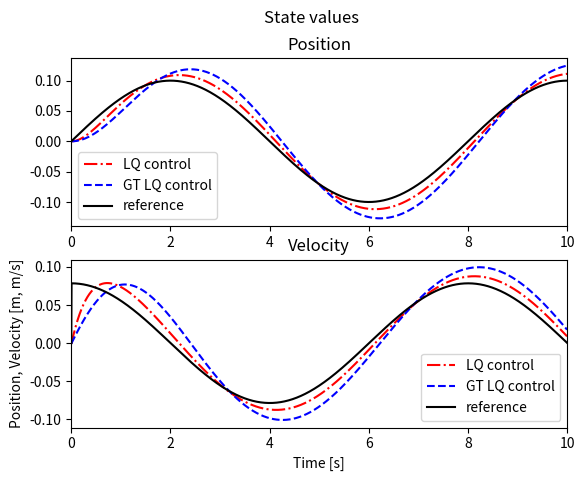
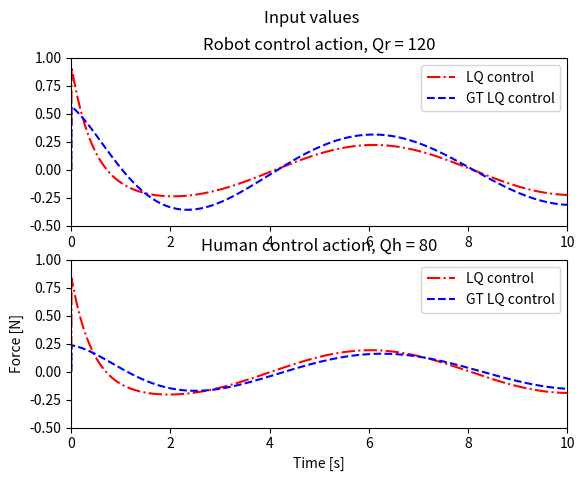
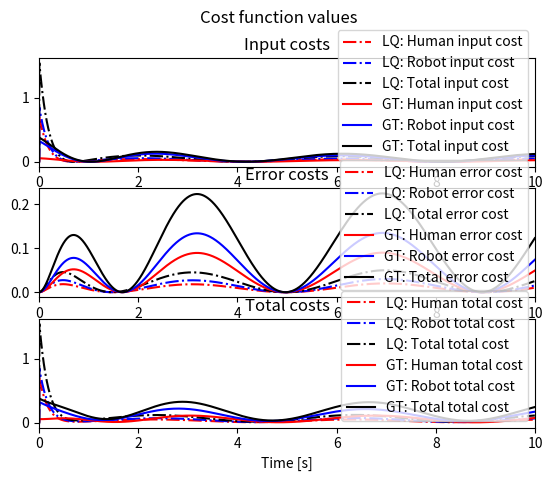

The matplotlib source for these figures, in order:
# CASE 1: Solve coupled riccati equations #

import numpy as np
import scipy.linalg as cp
import matplotlib.pyplot as plt



class DynamicsModel:
    def __init__(self, A, B, I, D):
        self.A = A
        self.B = B
        self.I = I
        self.D = D

    def RK4(self, x, u, uh, h):
        k1 = h * self.xdot(x, u, uh)
        k2 = h * self.xdot(x + 0.5 * k1, u, uh)
        k3 = h * self.xdot(x + 0.5 * k2, u, uh)
        k4 = h * self.xdot(x + k3, u, uh)

        # Update next value of y
        x_new = x + (1.0 / 6.0) * (k1 + 2 * k2 + 2 * k3 + k4)
        return x_new

    def xdot(self, x, u, uh):
         return np.matmul(self.A, x) + np.matmul(self.B, np.array([u+uh]))

    def solve_coupled_riccati(self, S, Q, Qh, P0, Ph0, it):
        P_it = np.zeros((it + 1, 2, 2))
        Ph_it = np.zeros((it + 1, 2, 2))
        P_it[0, :, :] = P0
        Ph_it[0, :, :] = Ph0

        for i in range(it):
            # Acl = A - np.matmul(S, (Ph_it[i, :, :] + P_it[i, :, :]))
            Acl = A - np.matmul(S, (Ph_it[i, :, :]))
            Aclh = A - np.matmul(S, (P_it[i, :, :]))
            # eigsAcl, eigsvalc = np.linalg.eig(Acl)
            # print("eigenvalues Acl = ", eigsAcl, "and i = ", i)
            P_it[i + 1, :, :] = cp.solve_continuous_are(Acl, B, Q, R)
            Ph_it[i + 1, :, :] = cp.solve_continuous_are(Aclh, B, Qh, R)

        Ph = Ph_it[it, :, :]
        P = P_it[it, :, :]
        return P, Ph

    def simulate(self, N, h, x0, u0, uh0, C, Qh0, R, r, GT):
        Q = C - Qh0

        # Check which paradigm
        if GT == 0:
            # Plain LQ control, solve riccati equations
            Ph = cp.solve_continuous_are(A, B, Qh0, R)
            # Ph_hat = cp.solve_continuous_are(A, B, Qh_hat, R)
            P = cp.solve_continuous_are(A, B, Q, R)
            # print(Ph.shape, P.shape)

        else:
            # Differential game LQ control, solve coupled riccati equation
            # print(S)
            # Ph_hat = cp.solve_continuous_are(A, B, Qh_hat, R)
            P_LQ = cp.solve_continuous_are(A, B, Q, R)
            Ph_LQ = cp.solve_continuous_are(A, B, Qh0, R)
            S = 1/R * np.matmul(B, B.transpose())


            # Newon-Raphson method
            # (https://link-springer-com.tudelft.idm.oclc.org/content/pdf/10.1007%2Fs10287-006-0030-z.pdf#page=28&zoom=100,-34,154)
            # Use LQ gains as starting point
            # Check stability
            # eigtot, eigv = np.linalg.eig(A - np.matmul(S, (P_LQ + Ph_LQ)))
            # eigr, eigv = np.linalg.eig(A - np.matmul(S, (P_LQ)))
            # eigh, eigv = np.linalg.eig(A - np.matmul(S, (Ph_LQ)))
            # # print("eigenvalues total system LQ, robot and human: ", eigtot, eigr, eigh)

            it = 10
            P, Ph = self.solve_coupled_riccati(S, Q, Qh0, P_LQ, Ph_LQ, it)




        Lh = 1/R*np.matmul(B.transpose(), Ph)
        # Lh_hat = np.matmul(B.transpose(), Ph_hat)
        L = 1/R*np.matmul(B.transpose(), P)
        Lhe = Lh[0,0]
        Lhv = Lh[0,1]
        # print(Lh, Lhe, Lhv)

        # print(Lh, Lh_hat, L)

        # x = np.zeros((2, N + 1))
        x = np.zeros((2, N +1))
        ref = np.zeros((N, 2))
        e = np.zeros((2, N))
        u = np.zeros(N)
        uh = np.zeros(N)
        Jr = np.zeros((N, 3))
        Jq = np.zeros((N, 3))
        Jt = np.zeros((N, 3))
        x[:, 0] = x0
        u[0] = u0
        uh[0] = uh0


        for i in range(N):
            # print(r[i])
            if i > 0:
                ref[i, :] = np.array([r[i], (r[i] - r[i - 1]) / h])
            else:
                ref[i, :] = np.array([r[i], (r[i]) / h])

            # Derive inputs
            e[:, i] = x[:, i] - ref[i, :]
            u[i] = np.matmul(-L, e[:, i])
            uh[i] = np.matmul(-Lh, e[:, i])

            # Cost function values
            Jr[i, 0] = uh[i] ** 2 * R
            Jr[i, 1] = u[i] ** 2 * R
            Jr[i, 2] = Jr[i, 0] + Jr[i, 1]
            Jq[i, 0] = np.matmul(np.matmul(e[:, i].transpose(), Qh0), e[:, i])
            Jq[i, 1] = np.matmul(np.matmul(e[:, i].transpose(), Q), e[:, i])
            Jq[i, 2] = Jq[i, 0] + Jq[i, 1]
            Jt[i, 0] = Jr[i, 0] + Jq[i, 0]
            Jt[i, 1] = Jr[i, 1] + Jq[i, 1]
            Jt[i, 2] = Jr[i, 2] + Jq[i, 2]


            x[:, i + 1] = dynamics_model.RK4(x[:, i], u[i], uh[i], h)

        return u, uh, x, Lhe, Lhv, ref, Jr, Jq, Jt

# Dynamics
I = 6 #kg
D = -0.2 #N/m
# TODO: Note that xd is fixed! If xd_dot =/= 0 this does not work!
A = np.array([ [0, 1],[0, -D/I]])
B = np.array([[0], [1/I]])
Gamma = np.array([[100, 0], [0, 1]])

# Initial values
pos0 = 0
vel0 = 0
x_d = 0.1

# Simulation
time = 10
h = 0.005
N = round(time/h)
T = np.array(range(N)) * h

# Initial values
fs = 1/8
r = x_d * np.sin(2*np.pi*fs*T)

# Simulated Human Settings
# True cost values
Qh_e = 80
Qh_v = 0
Qh0 = np.array([[Qh_e, 0],[0, Qh_v]])

# Estimated cost value
Qh_e_hat = 80
Qh_v_hat = 0
Qh_hat = np.array([[Qh_e_hat, 0],[0, Qh_v_hat]] )

# Robot cost values
Cval = 200
C = np.array( [[Cval, 0],[0, 0]] )
R = np.array([[1]])

# Initial values
x0 = np.array([pos0, vel0])
u0 = 0
uh0 = 0

# Initialize model
dynamics_model = DynamicsModel(A, B, I, D)

figa, (ax1a, ax2a) = plt.subplots(2)
figa.suptitle('State values')
plt.xlabel("Time [s]")
plt.ylabel("Position, Velocity [m, m/s]")

figb, (ax1b, ax2b) = plt.subplots(2)
figb.suptitle('Input values')
plt.xlabel("Time [s]")
plt.ylabel("Force [N]")

figc, (ax1c, ax2c, ax3c) = plt.subplots(3)
figc.suptitle('Cost function values')
plt.xlabel("Time [s]")

# First plot a distinct GT vs LQ response
# Qh0 = np.array([[Qh_e, 0],[0, Qh_v]])
u_LQ0, uh_LQ0, x_LQ0, Lhe_LQ0, Lhv_LQ0, ref, Jr_LQ, Jq_LQ, Jt_LQ = dynamics_model.simulate(N, h, x0, u0, uh0, C, Qh0, R, r, GT=0)
u_GT0, uh_GT0, x_GT0, Lhe_GT0, Lhv_GT0, ref, Jr_GT, Jq_GT, Jt_GT = dynamics_model.simulate(N, h, x0, u0, uh0, C, Qh0, R, r, GT=1)
labels_LQ = "LQ control"
labels_GT = "GT LQ control"

ax1a.plot(T, x_LQ0[0, :-1], 'r-.', label=labels_LQ)
ax1a.plot(T, x_GT0[0, :-1],'b--', label=labels_GT)
ax1a.plot(T, ref[:, 0],'k-', label="reference")
ax1a.set_title("Position")
ax1a.legend()
ax1a.set(xlim=(0,10))
ax2a.plot(T, x_LQ0[1, :-1], 'r-.', label=labels_LQ)
ax2a.plot(T, x_GT0[1, :-1],'b--', label=labels_GT)
ax2a.plot(T, ref[:, 1],'k-', label="reference")
ax2a.set_title("Velocity")
ax2a.set(xlim=(0,10))
ax2a.legend()

ax1b.plot(T, u_LQ0, 'r-.', label=labels_LQ)
ax1b.plot(T, u_GT0,'b--', label=labels_GT)
ax1b.set_title("Robot control action, Qr = " + str(Cval - Qh_e))
ax1b.set(xlim=(0, 10),ylim=(-0.5, 1))
ax1b.legend()
ax2b.plot(T, uh_LQ0, 'r-.', label=labels_LQ)
ax2b.plot(T, uh_GT0,'b--', label=labels_GT)
ax2b.set_title("Human control action, Qh = " + str(Qh_e))
ax2b.set(xlim=(0, 10),ylim=(-0.5, 1))
ax2b.legend()

ax1c.plot(T, Jr_LQ[:, 0], 'r-.', label="LQ: Human input cost")
ax1c.plot(T, Jr_LQ[:, 1], 'b-.', label="LQ: Robot input cost")
ax1c.plot(T, Jr_LQ[:, 2], 'k-.', label="LQ: Total input cost")
ax1c.plot(T, Jr_GT[:, 0], 'r-', label="GT: Human input cost")
ax1c.plot(T, Jr_GT[:, 1], 'b-', label="GT: Robot input cost")
ax1c.plot(T, Jr_GT[:, 2], 'k-', label="GT: Total input cost")
ax1c.set_title("Input costs")
ax1c.set(xlim=(0, 10))
ax1c.legend()
ax2c.plot(T, Jq_LQ[:, 0], 'r-.', label="LQ: Human error cost")
ax2c.plot(T, Jq_LQ[:, 1], 'b-.', label="LQ: Robot error cost")
ax2c.plot(T, Jq_LQ[:, 2], 'k-.', label="LQ: Total error cost")
ax2c.plot(T, Jq_GT[:, 0], 'r-', label="GT: Human error cost")
ax2c.plot(T, Jq_GT[:, 1], 'b-', label="GT: Robot error cost")
ax2c.plot(T, Jq_GT[:, 2], 'k-', label="GT: Total error cost")
ax2c.set_title("Error costs")
ax2c.set(xlim=(0, 10))
ax2c.legend()
ax3c.plot(T, Jt_LQ[:, 0], 'r-.', label="LQ: Human total cost")
ax3c.plot(T, Jt_LQ[:, 1], 'b-.', label="LQ: Robot total cost")
ax3c.plot(T, Jt_LQ[:, 2], 'k-.', label="LQ: Total total cost")
ax3c.plot(T, Jt_GT[:, 0], 'r-', label="GT: Human total cost")
ax3c.plot(T, Jt_GT[:, 1], 'b-', label="GT: Robot total cost")
ax3c.plot(T, Jt_GT[:, 2], 'k-', label="GT: Total total cost")
ax3c.set_title("Total costs")
ax3c.set(xlim=(0, 10))
ax3c.legend()

plt.show()


